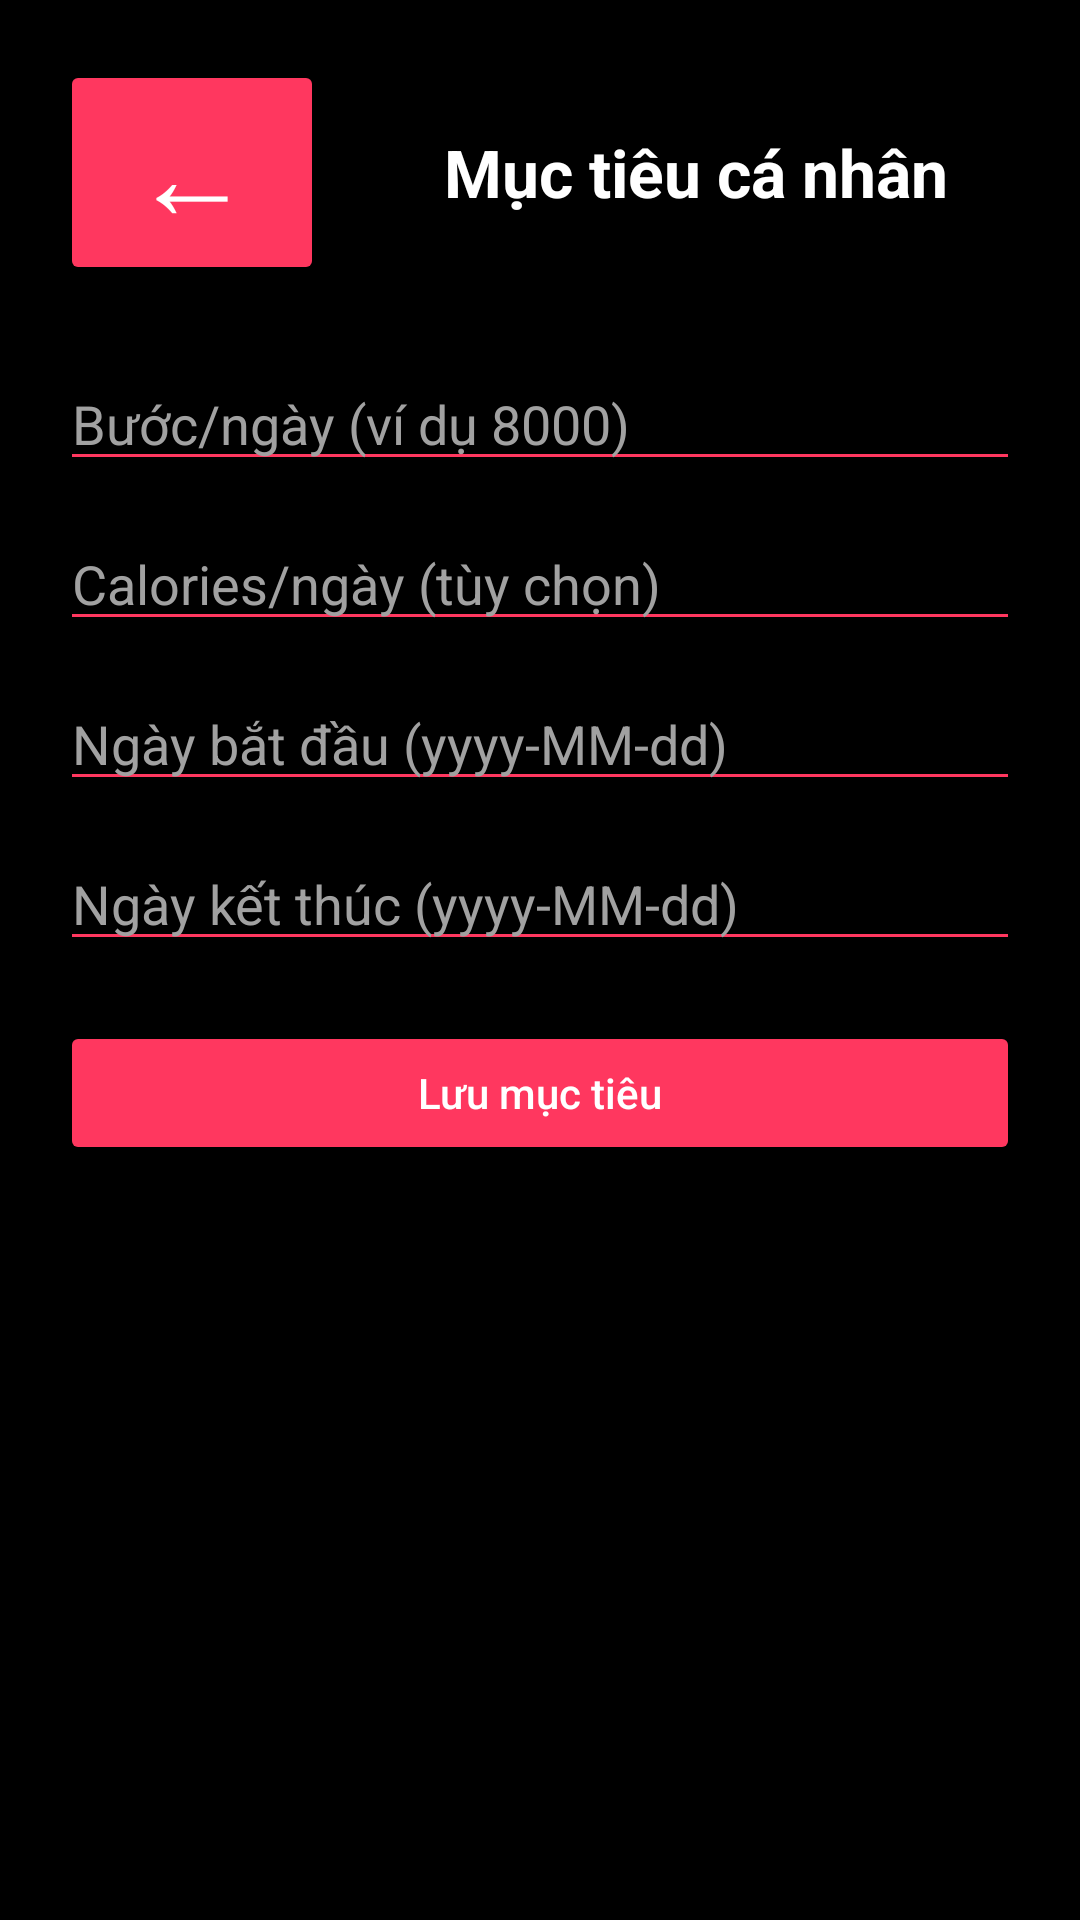

The Android layout XML behind this screen, and the referenced resources:
<!-- AndroidManifest.xml: application theme Theme.App_the_duc -->
<!-- res/layout/activity_goal.xml -->
<?xml version="1.0" encoding="utf-8"?>
<ScrollView xmlns:android="http://schemas.android.com/apk/res/android"
    android:layout_width="match_parent"
    android:layout_height="match_parent"
    android:padding="20dp"
    android:background="@color/background_dark">

    <LinearLayout
        android:orientation="vertical"
        android:layout_width="match_parent"
        android:layout_height="wrap_content">

        
        <LinearLayout
            android:orientation="horizontal"
            android:layout_width="match_parent"
            android:layout_height="wrap_content"
            android:gravity="center_vertical"
            android:layout_marginBottom="24dp">

            <Button
                android:id="@+id/btnBackActivity"
                android:text="←"
                android:textAllCaps="false"
                android:textColor="#FFFFFF"
                android:textSize="40sp"
                android:backgroundTint="@color/accent_red"
                android:layout_width="wrap_content"
                android:layout_height="wrap_content" />

            <TextView
                android:text="Mục tiêu cá nhân"
                android:textColor="@color/text_primary"
                android:textStyle="bold"
                android:textSize="22sp"
                android:layout_width="0dp"
                android:layout_height="wrap_content"
                android:layout_weight="1"
                android:gravity="center"
                android:layout_marginStart="16dp" />

        </LinearLayout>

        
        <EditText
            android:id="@+id/edtStepGoal"
            android:hint="Bước/ngày (ví dụ 8000)"
            android:inputType="number"
            android:layout_width="match_parent"
            android:layout_height="wrap_content"
            android:backgroundTint="@color/accent_red"
            android:textColor="@color/text_primary"
            android:textColorHint="@color/text_secondary"
            android:layout_marginBottom="12dp" />

        <EditText
            android:id="@+id/edtCalGoal"
            android:hint="Calories/ngày (tùy chọn)"
            android:inputType="number"
            android:layout_width="match_parent"
            android:layout_height="wrap_content"
            android:backgroundTint="@color/accent_red"
            android:textColor="@color/text_primary"
            android:textColorHint="@color/text_secondary"
            android:layout_marginBottom="12dp" />

        <EditText
            android:id="@+id/edtStart"
            android:hint="Ngày bắt đầu (yyyy-MM-dd)"
            android:inputType="date"
            android:layout_width="match_parent"
            android:layout_height="wrap_content"
            android:backgroundTint="@color/accent_red"
            android:textColor="@color/text_primary"
            android:textColorHint="@color/text_secondary"
            android:layout_marginBottom="12dp" />

        <EditText
            android:id="@+id/edtEnd"
            android:hint="Ngày kết thúc (yyyy-MM-dd)"
            android:inputType="date"
            android:layout_width="match_parent"
            android:layout_height="wrap_content"
            android:backgroundTint="@color/accent_red"
            android:textColor="@color/text_primary"
            android:textColorHint="@color/text_secondary"
            android:layout_marginBottom="20dp" />

        <Button
            android:id="@+id/btnSaveGoal"
            android:text="Lưu mục tiêu"
            android:textAllCaps="false"
            android:textColor="#FFFFFF"
            android:backgroundTint="@color/accent_red"
            android:layout_width="match_parent"
            android:layout_height="wrap_content" />

    </LinearLayout>
</ScrollView>
<!-- resources referenced by this layout -->
<resources>
  <color name="accent_red">#FF375F</color>
  <color name="background_dark">#000000</color>
  <color name="text_primary">#FFFFFF</color>
  <color name="text_secondary">#A1A1A1</color>
  <style name="Theme.App_the_duc" parent="Base.Theme.App_the_duc" />
  <style name="Base.Theme.App_the_duc" parent="Theme.Material3.DayNight.NoActionBar">
          
          
      </style>
</resources>
